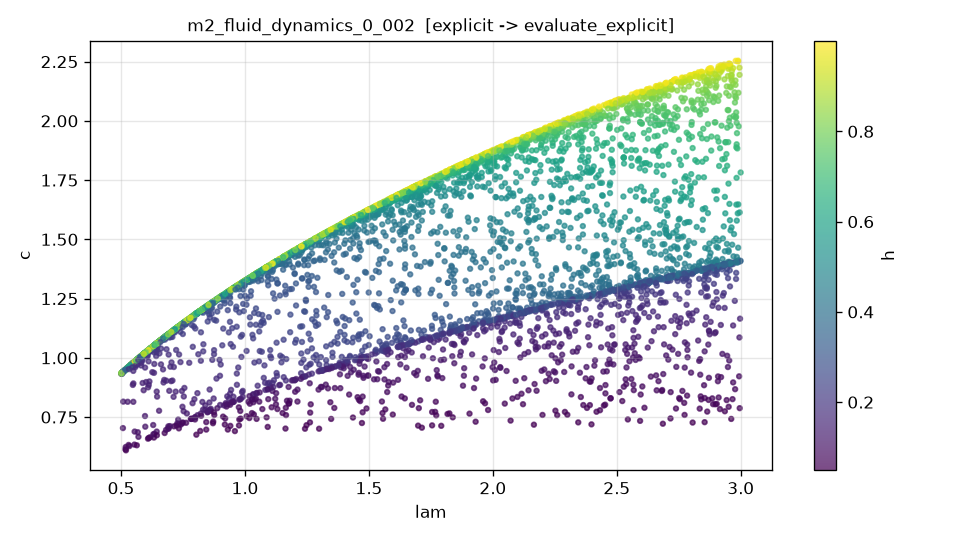

The data file committed next to this chart (first rows):
lam, h, c, c_noisy
7.141229178590609017e-01, 4.169819862720000603e-01, 1.117391099887559802e+00, 1.137800291101411565e+00
1.092026266490249142e+00, 6.483666164477949190e-01, 1.385084133766022685e+00, 1.359527483452880769e+00
2.503186163015992172e+00, 9.852402782649563040e-01, 2.088699625251224656e+00, 2.092880613718482330e+00
1.955405090160919457e+00, 5.569034848344233124e-01, 1.762871658104689043e+00, 1.757193962043409829e+00
7.353216056009979074e-01, 3.077982406529699011e-01, 1.128836596056817632e+00, 1.124310103135713224e+00
1.582817350591184447e+00, 6.896721898466444678e-01, 1.663786979902488472e+00, 1.661631008271590826e+00
1.697628245352085008e+00, 9.450298442569406987e-01, 1.729737701431703467e+00, 1.709537840140231024e+00
8.993472865926963600e-01, 6.854182566867720316e-01, 1.256358032647351131e+00, 1.254038708870909291e+00
2.336442878523036448e+00, 9.642023095100161756e-01, 2.021021663106334021e+00, 2.012369532343584400e+00
7.841800498035085276e-01, 4.841854028232310814e-01, 1.171826926354969434e+00, 1.205056921521418190e+00
1.478070476239154996e+00, 9.540816856920603106e-02, 9.153616628073214523e-01, 9.176195289396006372e-01
1.791850456553409243e+00, 5.118930570364678412e-02, 7.130384770383358939e-01, 7.095121690949199866e-01
1.576570051035444564e+00, 2.357108556470322025e-01, 1.039782954592736397e+00, 1.036970080411222961e+00
1.966996428595351842e+00, 7.294397054695657134e-01, 1.844999450274716679e+00, 1.838318986813627154e+00
2.344594468230400519e+00, 5.321250404724337663e-02, 7.275618014033985448e-01, 7.170102958913473490e-01
2.890668137090246503e+00, 1.724606583280178518e-01, 1.234141717620774514e+00, 1.230233707848428004e+00
1.210502909371978575e+00, 5.147678356409028932e-01, 1.452478364539071753e+00, 1.457297818424139635e+00
2.121368017699562625e+00, 3.744151066282009888e-01, 1.272933597302373876e+00, 1.270548061236640214e+00
2.240539991675388531e+00, 7.766559254404581392e-01, 1.960894442515664471e+00, 1.970472029545262016e+00
1.231801872531217867e+00, 4.533844714811228194e-01, 1.457089087360059487e+00, 1.455091066069393646e+00
5.037252087720904825e-01, 2.105580196774132773e-01, 9.322495956139364992e-01, 9.324921912647031741e-01
2.933650686916031702e+00, 9.808865282921597206e-01, 2.237417871784153078e+00, 2.252876080296281280e+00
1.246003057542189207e+00, 2.890183545588773661e-01, 1.239872326465937924e+00, 1.245323381692814424e+00
1.284965005085842105e+00, 9.428894153344472562e-01, 1.504408806264030840e+00, 1.499356518907890568e+00
2.729277676112892959e+00, 7.317222210810659933e-01, 2.026859477335996029e+00, 2.025031087590018597e+00
1.962907349727270212e+00, 9.153016551126655909e-01, 1.857039839591569486e+00, 1.862445090909117473e+00
1.678274162954578319e+00, 9.934561780039650181e-01, 1.720388942166570123e+00, 1.739739822507558653e+00
2.433192524122040901e+00, 8.520665163968478284e-01, 2.045588998057929597e+00, 2.042892794784510357e+00
5.758650191561780485e-01, 7.143506769492650177e-01, 1.002707792550247223e+00, 1.000272205759456190e+00
2.267412739139058608e+00, 1.375694693764046295e-01, 1.103019900915354512e+00, 1.113043036928111462e+00
1.435609583696177083e+00, 5.744460397123745538e-02, 7.480352609971736566e-01, 7.391706615655677659e-01
7.271317837606445789e-01, 5.909057953842501432e-01, 1.128344080311188158e+00, 1.125426877986789531e+00
2.151250168569736942e+00, 9.437309594702171234e-01, 1.942154239999748011e+00, 1.950979629674312932e+00
2.828659636853386061e+00, 9.564891596902218573e-01, 2.199471517763678108e+00, 2.205275017925587111e+00
1.017977920202503217e+00, 5.987137672402229605e-01, 1.336767003177935731e+00, 1.337682170210759303e+00
2.075225499463357437e+00, 2.726006281164949918e-01, 1.176302384666477074e+00, 1.183003428214761898e+00
1.245407726643561919e+00, 7.358795579421165689e-01, 1.480065851310681690e+00, 1.451784228242243957e+00
2.354391700173326107e+00, 9.433968707299633660e-01, 2.026718731032959742e+00, 2.036931799207960747e+00
2.305412020355293912e+00, 9.680090148778899284e-01, 2.008569960987078851e+00, 1.998973513388997425e+00
1.046788561422011377e+00, 5.954829165113973560e-02, 7.422830976530250258e-01, 7.255968992264653084e-01
2.574717185685780674e+00, 2.809274347146778483e-01, 1.310493978271151105e+00, 1.313258435866361040e+00
2.144130527183107926e+00, 4.025729062871065134e-01, 1.335976038484920414e+00, 1.342981487338414270e+00
2.206997269650875726e+00, 3.819784835976478554e-01, 1.282625455067813558e+00, 1.278177780510985739e+00
2.550189375426337612e+00, 2.204038543492690128e-01, 1.281159215693853159e+00, 1.270395157292845134e+00
1.571432260746154830e+00, 6.208806496020040644e-01, 1.652647823860447840e+00, 1.652909072195788198e+00
2.396763652887297535e+00, 5.851331706255424869e-01, 1.785753820747248977e+00, 1.785226347664820246e+00
2.696200461665634762e+00, 7.278639629731378236e-01, 2.021873048106027859e+00, 2.035929029766208931e+00
7.557998048051859374e-01, 3.220672570437617122e-01, 1.145163227687098217e+00, 1.152637307561891644e+00
2.624420843665384417e+00, 2.411342148101758842e-01, 1.310099032810492226e+00, 1.312037189273138393e+00
1.484818331580837869e+00, 8.189087180059143600e-01, 1.616683942064244706e+00, 1.627800274116484536e+00
1.699209808780687503e+00, 3.494366318002914418e-01, 1.292083785202775115e+00, 1.290028554703717134e+00
8.658364243954961292e-01, 2.564188593000507055e-01, 1.186502846462863747e+00, 1.177243850726380048e+00
2.246065862367733867e+00, 7.300708752256309664e-01, 1.949792881613753970e+00, 1.955633464724006343e+00
1.229946539969627661e+00, 2.430022847225085103e-01, 1.066867803931349057e+00, 1.072693188117906038e+00
2.677847874483972657e+00, 2.709813284495540819e-01, 1.333354889410024224e+00, 1.331206600298755705e+00
1.188435942370192677e+00, 4.814545823742255592e-01, 1.436934809127955237e+00, 1.429106723348315677e+00
1.904524296827224905e+00, 1.588204776569248355e-01, 1.105391745514540780e+00, 1.107683284566673310e+00
1.499140552826131900e+00, 3.245560310894625711e-01, 1.275559258043986066e+00, 1.250620315259406201e+00
2.032273729756097769e+00, 9.321885031924428411e-01, 1.889201338955737164e+00, 1.896102586657365308e+00
9.915980994303092988e-01, 3.874140224225522400e-01, 1.309780631119091820e+00, 1.314694313726541663e+00
... 4,940 more rows
